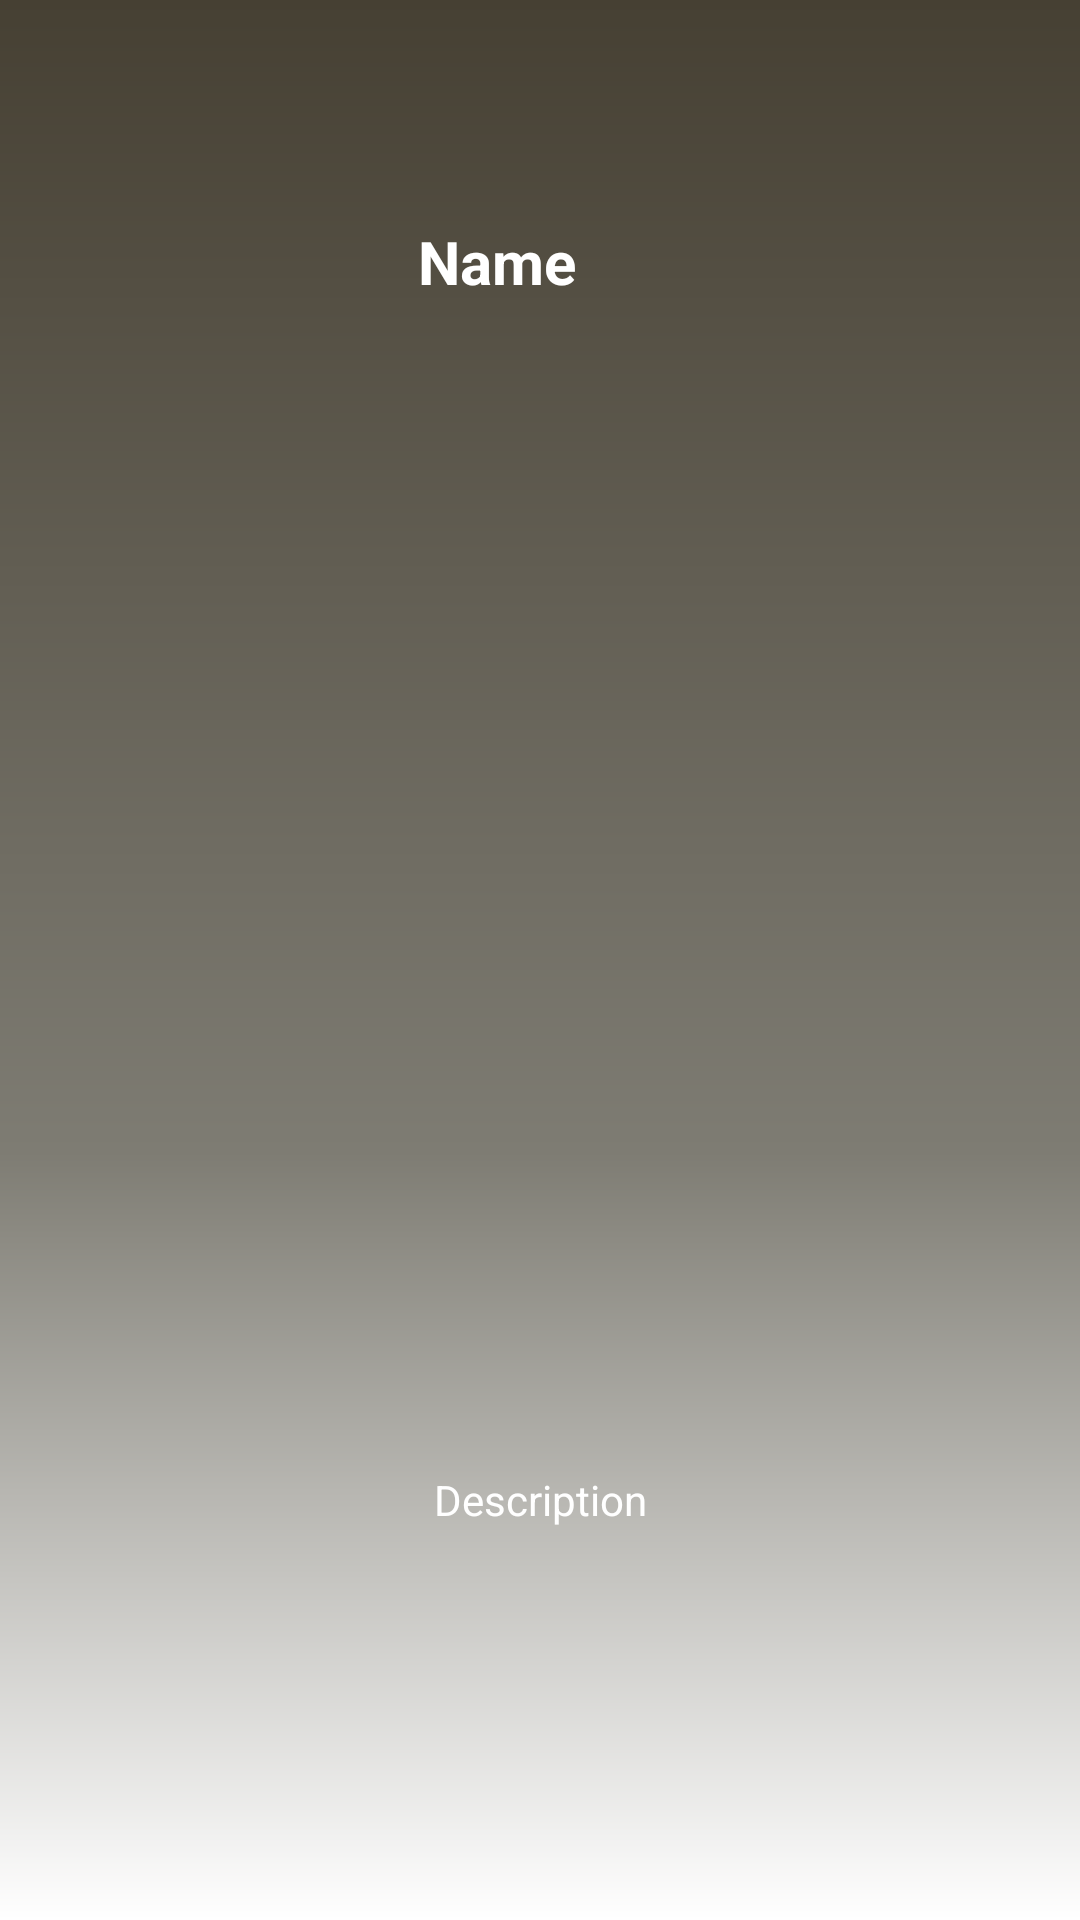

Here is an Android app screen rendered from its layout file. Give the layout XML and the strings, colors and styles it references.
<!-- AndroidManifest.xml: application theme Theme.SetoStory2 -->
<!-- res/layout/fragment_second.xml -->
<?xml version="1.0" encoding="utf-8"?>
<androidx.constraintlayout.widget.ConstraintLayout xmlns:android="http://schemas.android.com/apk/res/android"
    xmlns:app="http://schemas.android.com/apk/res-auto"
    xmlns:tools="http://schemas.android.com/tools"
    android:layout_width="match_parent"
    android:layout_height="match_parent"
    android:background="@drawable/gradient_background"
    tools:context=".main.MainActivity">

    <ImageView
        android:id="@+id/storydet_user_imageview"
        android:contentDescription="@string/imageview_for_user_avatar"
        android:layout_width="70dp"
        android:layout_height="70dp"
        android:src="@drawable/ic_baseline_account_circle_24"
        app:layout_constraintBottom_toBottomOf="parent"
        app:layout_constraintEnd_toEndOf="parent"
        app:layout_constraintHorizontal_bias="0.148"
        app:layout_constraintStart_toStartOf="parent"
        app:layout_constraintTop_toTopOf="parent"
        app:layout_constraintVertical_bias="0.088" />

    <TextView
        android:id="@+id/detailnama"
        android:layout_width="wrap_content"
        android:layout_height="wrap_content"
        android:transitionName="transendN"
        android:textColor="@color/white"
        android:textSize="20sp"
        android:textStyle="bold"
        android:text="@string/nama"
        app:layout_constraintBottom_toBottomOf="@+id/storydet_user_imageview"
        app:layout_constraintEnd_toEndOf="parent"
        app:layout_constraintHorizontal_bias="0.136"
        app:layout_constraintStart_toEndOf="@+id/storydet_user_imageview"
        app:layout_constraintTop_toTopOf="@+id/storydet_user_imageview"
        app:layout_constraintVertical_bias="0.55" />

    <ImageView
        android:id="@+id/userdet_story_imageview"
        android:contentDescription="@string/imageview_for_content_image"
        android:transitionName="transendF"
        android:src="@drawable/ic_baseline_image_search_24"
        android:layout_width="320dp"
        android:layout_height="320dp"
        app:layout_constraintBottom_toBottomOf="parent"
        app:layout_constraintEnd_toEndOf="parent"
        app:layout_constraintStart_toStartOf="parent"
        app:layout_constraintTop_toBottomOf="@+id/storydet_user_imageview"
        app:layout_constraintVertical_bias="0.116" />

    <TextView
        android:id="@+id/userdet_descript_edttext"
        android:gravity="center"
        android:layout_width="wrap_content"
        android:layout_height="wrap_content"
        android:textColor="@color/white"
        android:text="@string/description"
        app:layout_constraintBottom_toBottomOf="parent"
        app:layout_constraintEnd_toEndOf="@+id/userdet_story_imageview"
        app:layout_constraintStart_toStartOf="@+id/userdet_story_imageview"
        app:layout_constraintTop_toBottomOf="@+id/userdet_story_imageview"
        app:layout_constraintVertical_bias="0.172" />

</androidx.constraintlayout.widget.ConstraintLayout>
<!-- resources referenced by this layout -->
<resources>
  <color name="white">#FFFFFFFF</color>
  <!-- drawable gradient_background (drawable) -->
  <?xml version="1.0" encoding="utf-8"?>
  <shape xmlns:android="http://schemas.android.com/apk/res/android"
      android:shape="rectangle">
      <gradient
          android:startColor="@color/ebony"
          android:centerColor="@color/grey"
          android:endColor="@color/white"
          android:centerX="0.6"
          android:angle="270"
          android:type="linear"/>
  </shape>
  <string name="description">Description</string>
  <string name="imageview_for_content_image">imageview for content image</string>
  <string name="imageview_for_user_avatar">imageview for user avatar</string>
  <string name="nama">Name</string>
  <style name="Theme.SetoStory2" parent="Theme.MaterialComponents.DayNight.DarkActionBar">
          <item name="windowActionBar">false</item>
          <item name="windowNoTitle">true</item>
          <item name="android:windowFullscreen">true</item>
          
          <item name="colorPrimary">@color/light_grey</item>
          <item name="colorOnPrimary">@color/white</item>
          
          <item name="colorSecondary">@color/ebony</item>
          <item name="colorOnSecondary">@color/black</item>
          
          <item name="android:statusBarColor" tools:targetApi="l">?attr/colorPrimary</item>
          
      </style>
  <color name="ebony">#464033</color>
  <color name="grey">#7E7C73</color>
  <color name="light_grey">#BBC4C2</color>
  <color name="black">#FF000000</color>
</resources>
